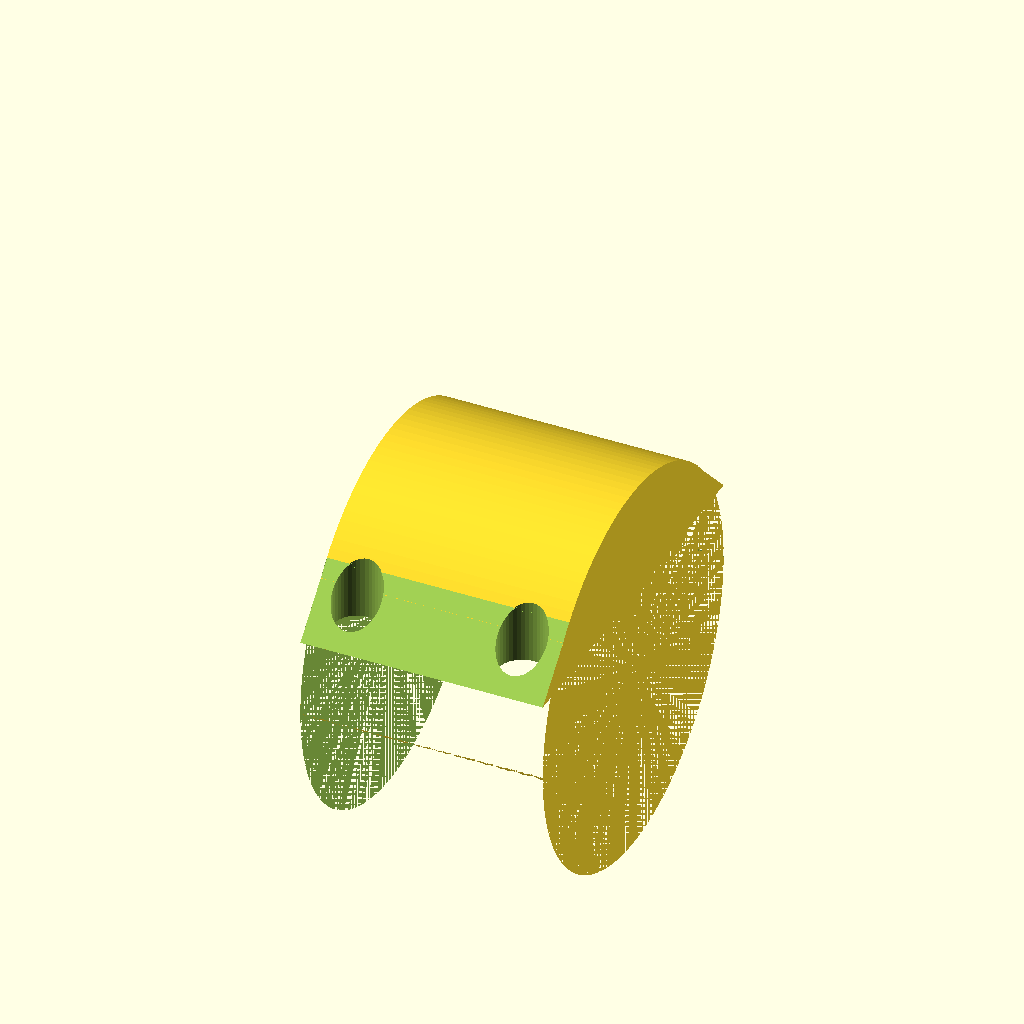
Cell 1: rendered with the file's own defaults.
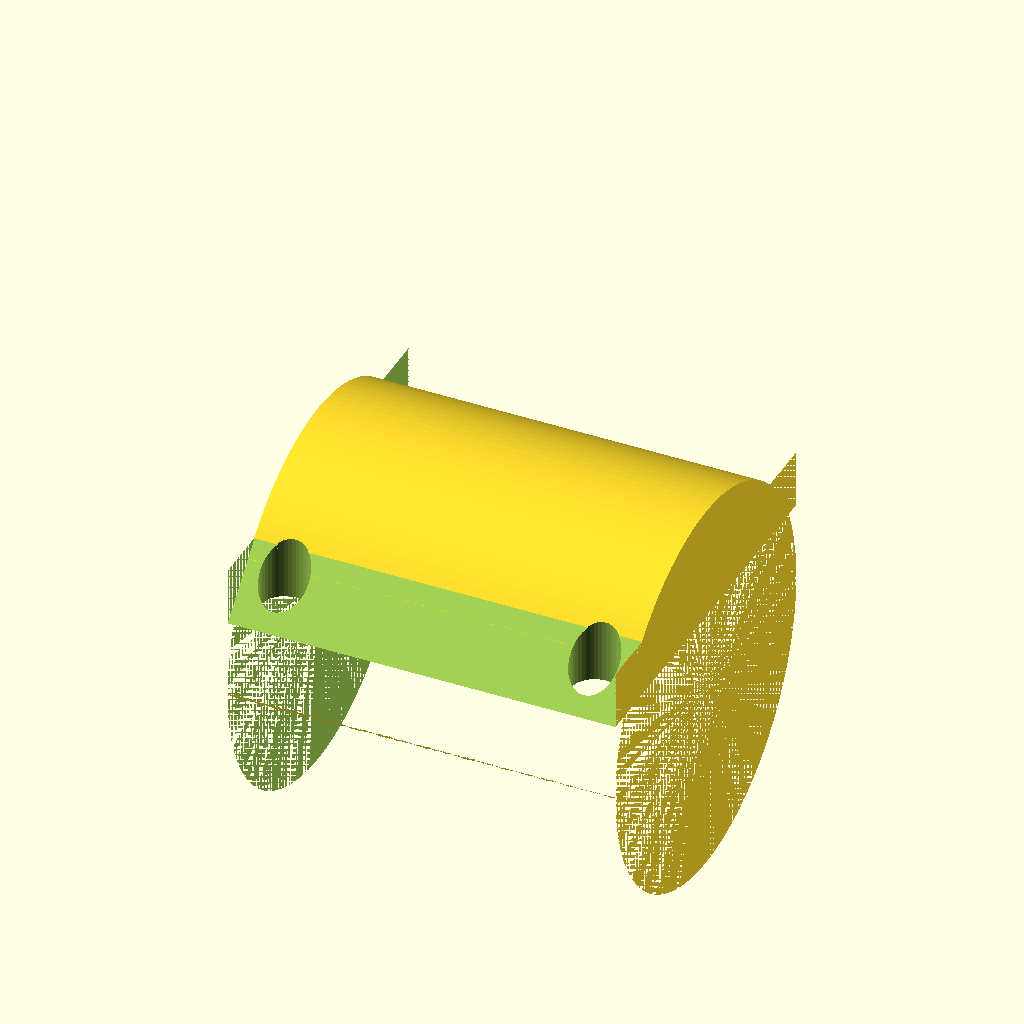
Cell 2: the same model with motor_length = 30.
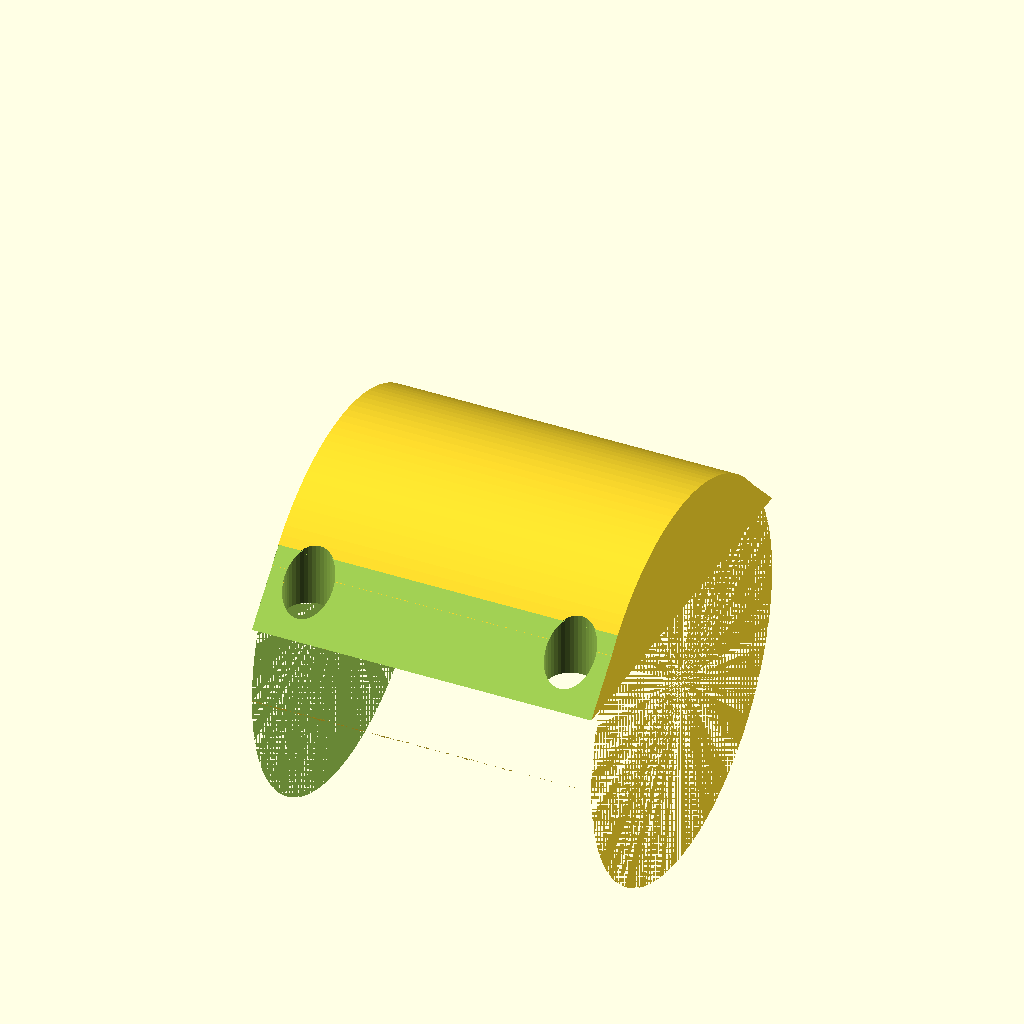
Cell 3 — gearbox_length set to 20, the other parameters unchanged.
One fixed orthographic camera (rotation 55°, 0°, 25°; colour scheme Cornfield) for every cell.
OpenSCAD source file winch/cornercut.scad:
use <microGearMotorMount.scad>


//this is motor length without the gearbox
motor_length = 15;
//dimension for rounded sides on micro motor
motor_width = 12; 	
//flat sides on micro motor
motor_height = 10;
//length of the gear box not including the output shaft
gearbox_length = 10;

//wall thickness for the motor holder before tolerance losses
housing_thickness = 3;

//this defines how oversized the hole is for the motor
//this will reduce the effective housing thickness above
tolerance = 0.25;

plate_width = 40;

plate_length = motor_length+gearbox_length;

plate_thickness=6;
screw_radius=2.5;
corner_radius=20;

sqr2=1.4142;

rotate([0,0,0])
difference() {
  BackPlate(plate_thickness=plate_thickness, tab=false, screw_radius=screw_radius);
  translate([0,plate_width/2,+plate_thickness/2])
  rotate([45,0,0])cube([plate_width,plate_thickness*sqr2,plate_thickness*sqr2],center=true);
  translate([0,-plate_width/2,+plate_thickness/2])
  rotate([45,0,0])cube([plate_width,plate_thickness*sqr2,plate_thickness*sqr2],center=true);
}
cube_side = plate_width/sqr2;
difference() {
Corner(plate_length,plate_width,corner_radius,plate_thickness);
translate([0,0,plate_thickness])rotate([0,0,0])mount_holes();
}
module Corner(length,width,corner_radius, plate_thickness)
{
translate([0,0,-(corner_radius*sqr2/2)+plate_thickness/2])
rotate([0,90,0])
{
difference () {
  cylinder(r=corner_radius,h=length, center=true, $fn=128);
  translate([corner_radius-(corner_radius*sqr2/2),0,0])cube([2*corner_radius,2*corner_radius,length],center=true);
}
}
}

      module mount_holes()
      {
        rotate([0,0,0]) 
                  translate([plate_length/2-4,plate_width/2-4,0]) 
                  cylinder(r=screw_radius, h=plate_thickness+1, $fn=40, center=true);
        rotate([0,0,0])
                  translate([plate_length/2-4,-(plate_width/2-4),0]) 
                  cylinder(r=screw_radius, h=plate_thickness+1, $fn=40, center=true);
        rotate([0,0,0])
                  translate([-(plate_length/2-4),plate_width/2-4,0]) 
                  cylinder(r=screw_radius, h=plate_thickness+1, $fn=40, center=true);
        rotate([0,0,0])
                  translate([-(plate_length/2-4),-(plate_width/2-4),0]) 
                  cylinder(r=screw_radius, h=plate_thickness+1, $fn=40, center=true);
        
      }
Parameter table extracted from the source (name, type, default, range or options):
motor_length: number, default 15
motor_width: number, default 12
motor_height: number, default 10
gearbox_length: number, default 10
housing_thickness: number, default 3
tolerance: number, default 0.25
plate_width: number, default 40
plate_thickness: number, default 6
screw_radius: number, default 2.5
corner_radius: number, default 20
sqr2: number, default 1.4142
